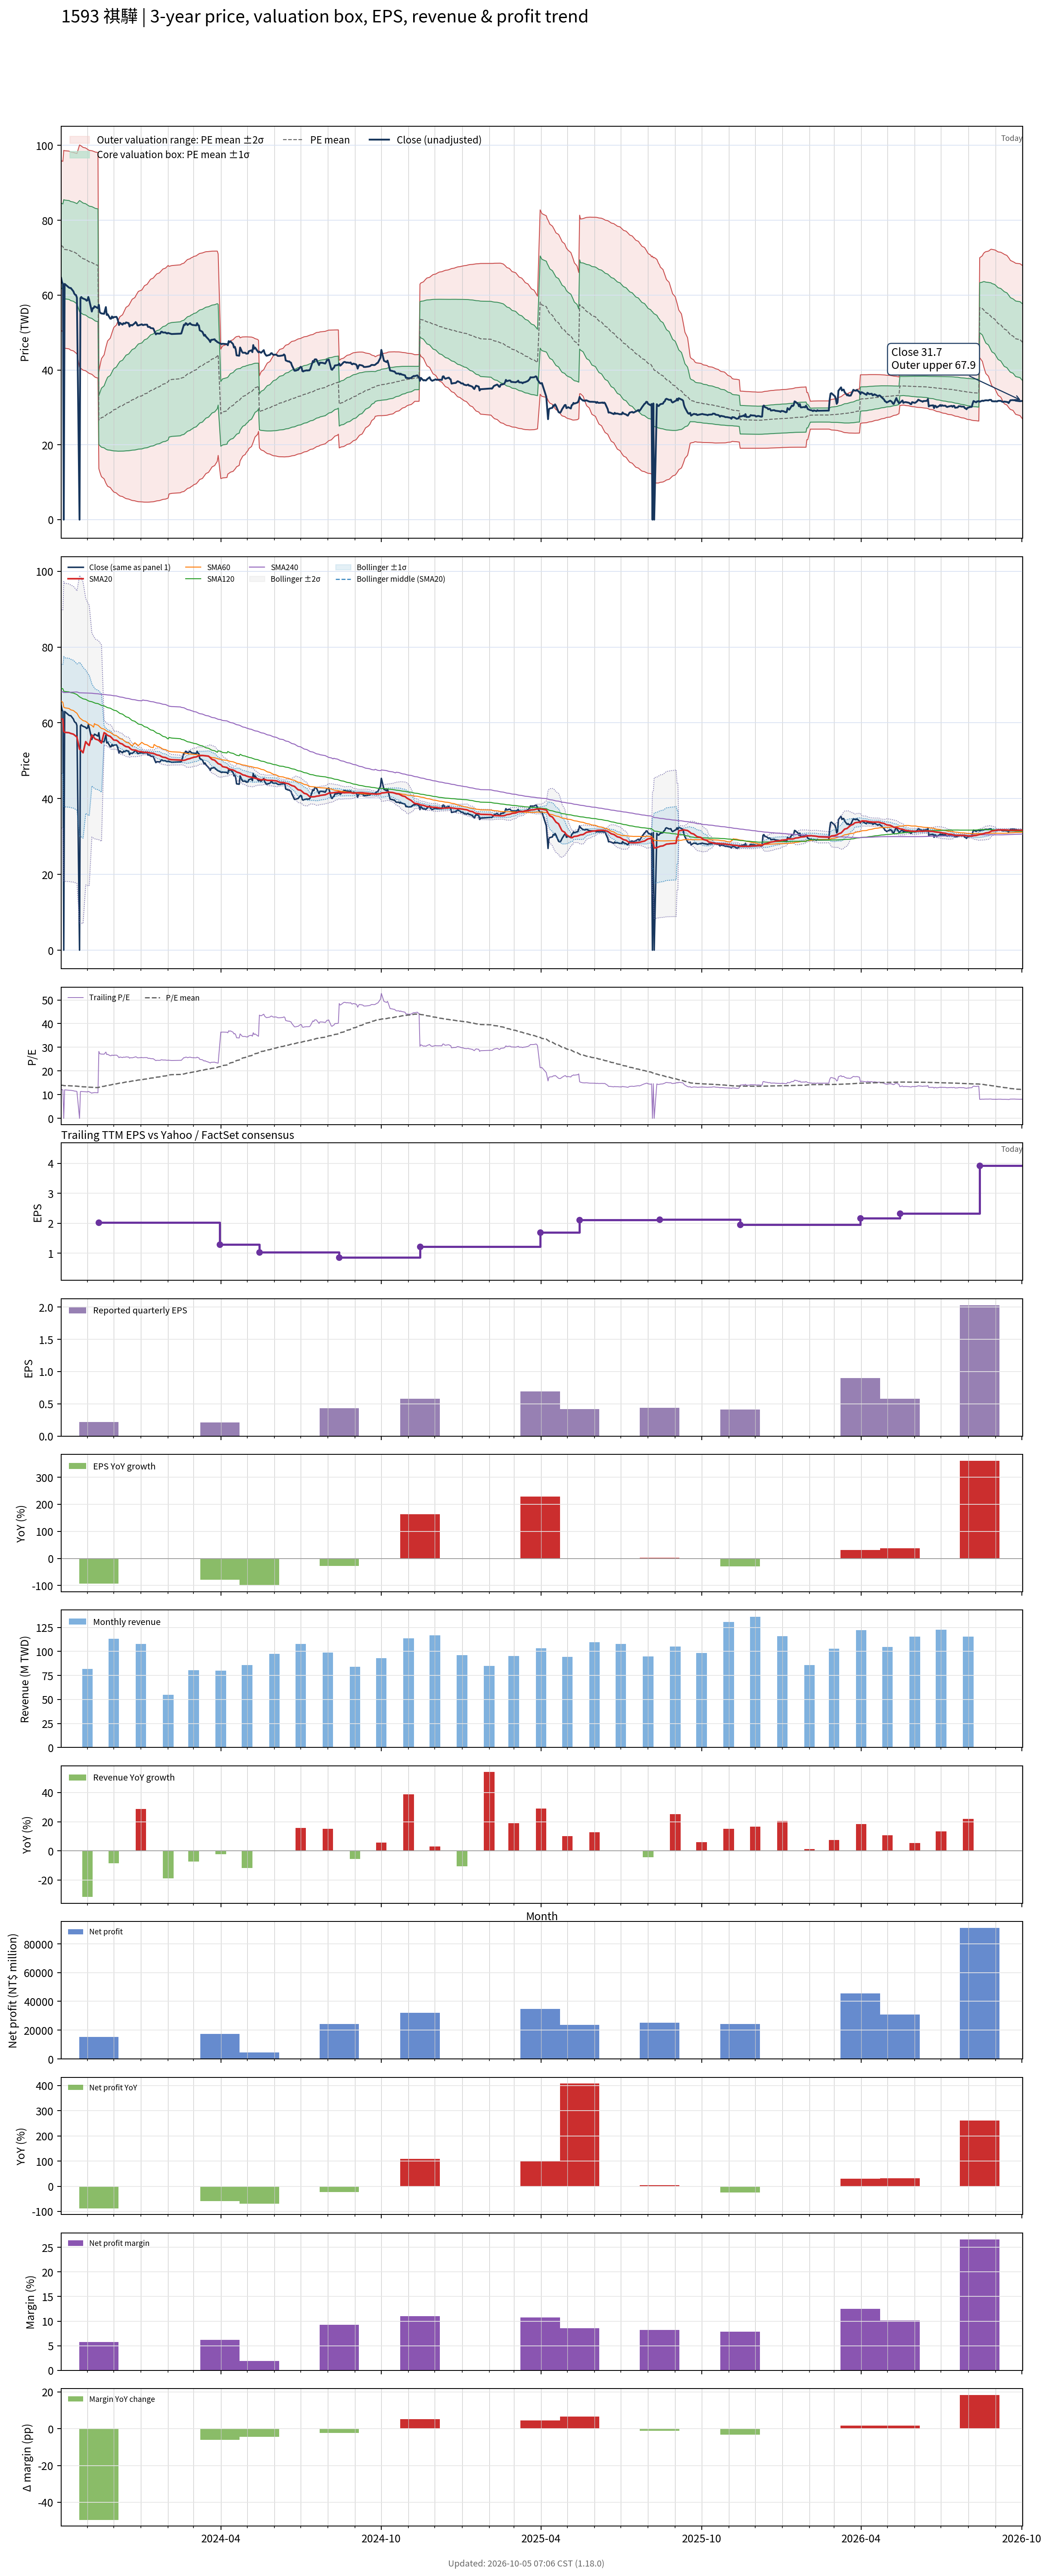

Data behind this chart, as committed beside it:
# chart-version: skill-stock-dynamic-val…
date, close, available_date, period_end, eps, ttm_eps, pe, pe_mean, pe_std, price_m2, price_m1, price_mean, price_p1, price_p2, forward_eps, forward_pe, forward_pe_mean, forward_pe_std, forward_price_m2, forward_price_m1, forward_price_mean, forward_price_p1, forward_price_p2, sma20
2023-10-02, 64.6, 2023-08-14, 2023-06-30, 0.6, 5.23, 12.35, 14, 2.167, 50.57, 61.9, 73.23, 84.57, 95.9, , , , , , , , , , 61.06
2023-10-03, 63.5, 2023-08-14, 2023-06-30, 0.6, 5.23, 12.14, 13.98, 2.172, 50.4, 61.76, 73.12, 84.47, 95.83, , , , , , , , , , 61.02
2023-10-04, 63, 2023-08-14, 2023-06-30, 0.6, 5.23, 12.05, 13.95, 2.176, 50.22, 61.6, 72.98, 84.36, 95.74, , , , , , , , , , 60.98
2023-10-05, 0.000000, 2023-08-14, 2023-06-30, 0.6, 5.23, 0.000000, 13.83, 2.52, 45.97, 59.15, 72.33, 85.51, 98.68, , , , , , , , , , 57.75
2023-10-06, 63, 2023-08-14, 2023-06-30, 0.6, 5.23, 12.05, 13.8, 2.522, 45.81, 59.01, 72.2, 85.39, 98.58, , , , , , , , , , 57.5
2023-10-11, 62, 2023-08-14, 2023-06-30, 0.6, 5.23, 11.85, 13.78, 2.526, 45.64, 58.85, 72.06, 85.27, 98.48, , , , , , , , , , 57.4
2023-10-12, 61.9, 2023-08-14, 2023-06-30, 0.6, 5.23, 11.84, 13.75, 2.529, 45.46, 58.69, 71.91, 85.13, 98.36, , , , , , , , , , 57.3
2023-10-13, 61.9, 2023-08-14, 2023-06-30, 0.6, 5.23, 11.84, 13.72, 2.531, 45.29, 58.53, 71.76, 85, 98.24, , , , , , , , , , 57.2
2023-10-16, 61, 2023-08-14, 2023-06-30, 0.6, 5.23, 11.66, 13.69, 2.534, 45.1, 58.36, 71.61, 84.86, 98.12, , , , , , , , , , 57.01
2023-10-17, 60.4, 2023-08-14, 2023-06-30, 0.6, 5.23, 11.55, 13.67, 2.54, 44.9, 58.19, 71.47, 84.75, 98.04, , , , , , , , , , 56.83
2023-10-18, 60.1, 2023-08-14, 2023-06-30, 0.6, 5.23, 11.49, 13.64, 2.547, 44.7, 58.02, 71.34, 84.66, 97.98, , , , , , , , , , 56.63
2023-10-19, 60, 2023-08-14, 2023-06-30, 0.6, 5.23, 11.47, 13.62, 2.553, 44.51, 57.86, 71.21, 84.56, 97.91, , , , , , , , , , 56.45
2023-10-20, 59.3, 2023-08-14, 2023-06-30, 0.6, 5.23, 11.34, 13.59, 2.559, 44.29, 57.67, 71.06, 84.44, 97.82, , , , , , , , , , 56.23
2023-10-23, 0.000000, 2023-08-14, 2023-06-30, 0.6, 5.23, 0.000000, 13.46, 2.841, 40.69, 55.55, 70.41, 85.27, 100.1, , , , , , , , , , 53.05
2023-10-24, 59.2, 2023-08-14, 2023-06-30, 0.6, 5.23, 11.32, 13.43, 2.844, 40.5, 55.38, 70.25, 85.12, 100, , , , , , , , , , 52.86
2023-10-25, 59.5, 2023-08-14, 2023-06-30, 0.6, 5.23, 11.38, 13.4, 2.844, 40.32, 55.2, 70.08, 84.95, 99.83, , , , , , , , , , 52.66
2023-10-26, 59.2, 2023-08-14, 2023-06-30, 0.6, 5.23, 11.32, 13.37, 2.845, 40.14, 55.02, 69.9, 84.78, 99.66, , , , , , , , , , 52.38
2023-10-27, 59.1, 2023-08-14, 2023-06-30, 0.6, 5.23, 11.3, 13.33, 2.845, 39.96, 54.84, 69.72, 84.6, 99.48, , , , , , , , , , 52.1
2023-10-30, 58.8, 2023-08-14, 2023-06-30, 0.6, 5.23, 11.24, 13.3, 2.845, 39.78, 54.66, 69.54, 84.42, 99.31, , , , , , , , , , 55.04
2023-10-31, 58.5, 2023-08-14, 2023-06-30, 0.6, 5.23, 11.19, 13.26, 2.846, 39.59, 54.48, 69.37, 84.25, 99.14, , , , , , , , , , 54.75
2023-11-01, 58.6, 2023-08-14, 2023-06-30, 0.6, 5.23, 11.2, 13.23, 2.847, 39.42, 54.3, 69.19, 84.08, 98.97, , , , , , , , , , 54.45
2023-11-02, 59.5, 2023-08-14, 2023-06-30, 0.6, 5.23, 11.38, 13.2, 2.847, 39.25, 54.15, 69.04, 83.93, 98.82, , , , , , , , , , 54.25
2023-11-03, 58.7, 2023-08-14, 2023-06-30, 0.6, 5.23, 11.22, 13.17, 2.849, 39.08, 53.98, 68.88, 83.77, 98.67, , , , , , , , , , 54.03
2023-11-06, 55.6, 2023-08-14, 2023-06-30, 0.6, 5.23, 10.63, 13.14, 2.856, 38.84, 53.78, 68.71, 83.65, 98.58, , , , , , , , , , 56.81
2023-11-07, 56.5, 2023-08-14, 2023-06-30, 0.6, 5.23, 10.8, 13.11, 2.862, 38.63, 53.6, 68.57, 83.54, 98.51, , , , , , , , , , 56.49
2023-11-08, 56.5, 2023-08-14, 2023-06-30, 0.6, 5.23, 10.8, 13.08, 2.868, 38.42, 53.42, 68.42, 83.42, 98.42, , , , , , , , , , 56.22
2023-11-09, 57, 2023-08-14, 2023-06-30, 0.6, 5.23, 10.9, 13.05, 2.873, 38.22, 53.25, 68.27, 83.3, 98.33, , , , , , , , , , 55.97
2023-11-10, 56.9, 2023-08-14, 2023-06-30, 0.6, 5.23, 10.88, 13.03, 2.877, 38.03, 53.08, 68.12, 83.17, 98.22, , , , , , , , , , 55.72
2023-11-13, 56.5, 2023-08-14, 2023-06-30, 0.6, 5.23, 10.8, 13, 2.882, 37.83, 52.9, 67.97, 83.04, 98.11, , , , , , , , , , 55.49
2023-11-14, 57.4, 2023-11-14, 2023-09-30, 0.22, 2.03, 28.28, 13.11, 3.199, 13.63, 20.12, 26.61, 33.11, 39.6, , , , , , , , , , 55.34
2023-11-15, 55.5, 2023-11-14, 2023-09-30, 0.22, 2.03, 27.34, 13.22, 3.451, 12.82, 19.83, 26.83, 33.84, 40.84, , , , , , , , , , 55.12
2023-11-16, 55.2, 2023-11-14, 2023-09-30, 0.22, 2.03, 27.19, 13.32, 3.677, 12.12, 19.58, 27.04, 34.51, 41.97, , , , , , , , , , 54.88
2023-11-17, 55.1, 2023-11-14, 2023-09-30, 0.22, 2.03, 27.14, 13.43, 3.887, 11.48, 19.37, 27.26, 35.15, 43.04, , , , , , , , , , 54.66
2023-11-20, 55, 2023-11-14, 2023-09-30, 0.22, 2.03, 27.09, 13.53, 4.081, 10.9, 19.19, 27.47, 35.76, 44.04, , , , , , , , , , 57.41
2023-11-21, 55.9, 2023-11-14, 2023-09-30, 0.22, 2.03, 27.54, 13.64, 4.276, 10.33, 19.01, 27.69, 36.37, 45.05, , , , , , , , , , 57.25
2023-11-22, 56.8, 2023-11-14, 2023-09-30, 0.22, 2.03, 27.98, 13.75, 4.471, 9.769, 18.84, 27.92, 37, 46.07, , , , , , , , , , 57.12
2023-11-23, 54.7, 2023-11-14, 2023-09-30, 0.22, 2.03, 26.95, 13.86, 4.63, 9.334, 18.73, 28.13, 37.53, 46.93, , , , , , , , , , 56.89
2023-11-24, 54.9, 2023-11-14, 2023-09-30, 0.22, 2.03, 27.04, 13.96, 4.784, 8.924, 18.64, 28.35, 38.06, 47.77, , , , , , , , , , 56.68
2023-11-27, 53.7, 2023-11-14, 2023-09-30, 0.22, 2.03, 26.45, 14.06, 4.918, 8.582, 18.57, 28.55, 38.53, 48.51, , , , , , , , , , 56.42
2023-11-28, 53.7, 2023-11-14, 2023-09-30, 0.22, 2.03, 26.45, 14.16, 5.046, 8.264, 18.51, 28.75, 38.99, 49.24, , , , , , , , , , 56.19
2023-11-29, 54.3, 2023-11-14, 2023-09-30, 0.22, 2.03, 26.75, 14.27, 5.175, 7.947, 18.45, 28.96, 39.46, 49.97, , , , , , , , , , 55.97
2023-11-30, 53.9, 2023-11-14, 2023-09-30, 0.22, 2.03, 26.55, 14.37, 5.295, 7.663, 18.41, 29.16, 39.91, 50.66, , , , , , , , , , 55.69
2023-12-01, 54.1, 2023-11-14, 2023-09-30, 0.22, 2.03, 26.65, 14.47, 5.413, 7.391, 18.38, 29.37, 40.35, 51.34, , , , , , , , , , 55.46
2023-12-04, 54.2, 2023-11-14, 2023-09-30, 0.22, 2.03, 26.7, 14.56, 5.527, 7.127, 18.35, 29.57, 40.78, 52, , , , , , , , , , 55.39
2023-12-05, 53.8, 2023-11-14, 2023-09-30, 0.22, 2.03, 26.5, 14.66, 5.633, 6.886, 18.32, 29.75, 41.19, 52.62, , , , , , , , , , 55.26
2023-12-06, 53, 2023-11-14, 2023-09-30, 0.22, 2.03, 26.11, 14.75, 5.729, 6.677, 18.31, 29.94, 41.56, 53.19, , , , , , , , , , 55.08
2023-12-07, 52, 2023-11-14, 2023-09-30, 0.22, 2.03, 25.62, 14.83, 5.814, 6.507, 18.31, 30.11, 41.91, 53.71, , , , , , , , , , 54.83
2023-12-08, 52.6, 2023-11-14, 2023-09-30, 0.22, 2.03, 25.91, 14.92, 5.901, 6.331, 18.31, 30.29, 42.27, 54.25, , , , , , , , , , 54.62
2023-12-11, 52.1, 2023-11-14, 2023-09-30, 0.22, 2.03, 25.67, 15.01, 5.982, 6.177, 18.32, 30.46, 42.61, 54.75, , , , , , , , , , 54.4
2023-12-12, 52.5, 2023-11-14, 2023-09-30, 0.22, 2.03, 25.86, 15.09, 6.063, 6.022, 18.33, 30.64, 42.95, 55.25, , , , , , , , , , 54.15
2023-12-13, 52.4, 2023-11-14, 2023-09-30, 0.22, 2.03, 25.81, 15.18, 6.142, 5.881, 18.35, 30.82, 43.28, 55.75, , , , , , , , , , 53.99
2023-12-14, 52.4, 2023-11-14, 2023-09-30, 0.22, 2.03, 25.81, 15.27, 6.218, 5.75, 18.37, 30.99, 43.62, 56.24, , , , , , , , , , 53.85
2023-12-15, 52.7, 2023-11-14, 2023-09-30, 0.22, 2.03, 25.96, 15.36, 6.294, 5.624, 18.4, 31.18, 43.95, 56.73, , , , , , , , , , 53.73
2023-12-18, 52.5, 2023-11-14, 2023-09-30, 0.22, 2.03, 25.86, 15.44, 6.367, 5.5, 18.42, 31.35, 44.27, 57.2, , , , , , , , , , 53.61
2023-12-19, 51.6, 2023-11-14, 2023-09-30, 0.22, 2.03, 25.42, 15.52, 6.431, 5.403, 18.46, 31.51, 44.57, 57.63, , , , , , , , , , 53.4
2023-12-20, 52, 2023-11-14, 2023-09-30, 0.22, 2.03, 25.62, 15.61, 6.497, 5.304, 18.49, 31.68, 44.87, 58.06, , , , , , , , , , 53.16
2023-12-21, 52, 2023-11-14, 2023-09-30, 0.22, 2.03, 25.62, 15.69, 6.561, 5.214, 18.53, 31.85, 45.17, 58.49, , , , , , , , , , 53.02
2023-12-22, 51.9, 2023-11-14, 2023-09-30, 0.22, 2.03, 25.57, 15.77, 6.623, 5.13, 18.57, 32.02, 45.46, 58.91, , , , , , , , , , 52.87
2023-12-25, 52.5, 2023-11-14, 2023-09-30, 0.22, 2.03, 25.86, 15.86, 6.686, 5.045, 18.62, 32.19, 45.76, 59.34, , , , , , , , , , 52.81
... 670 more rows
